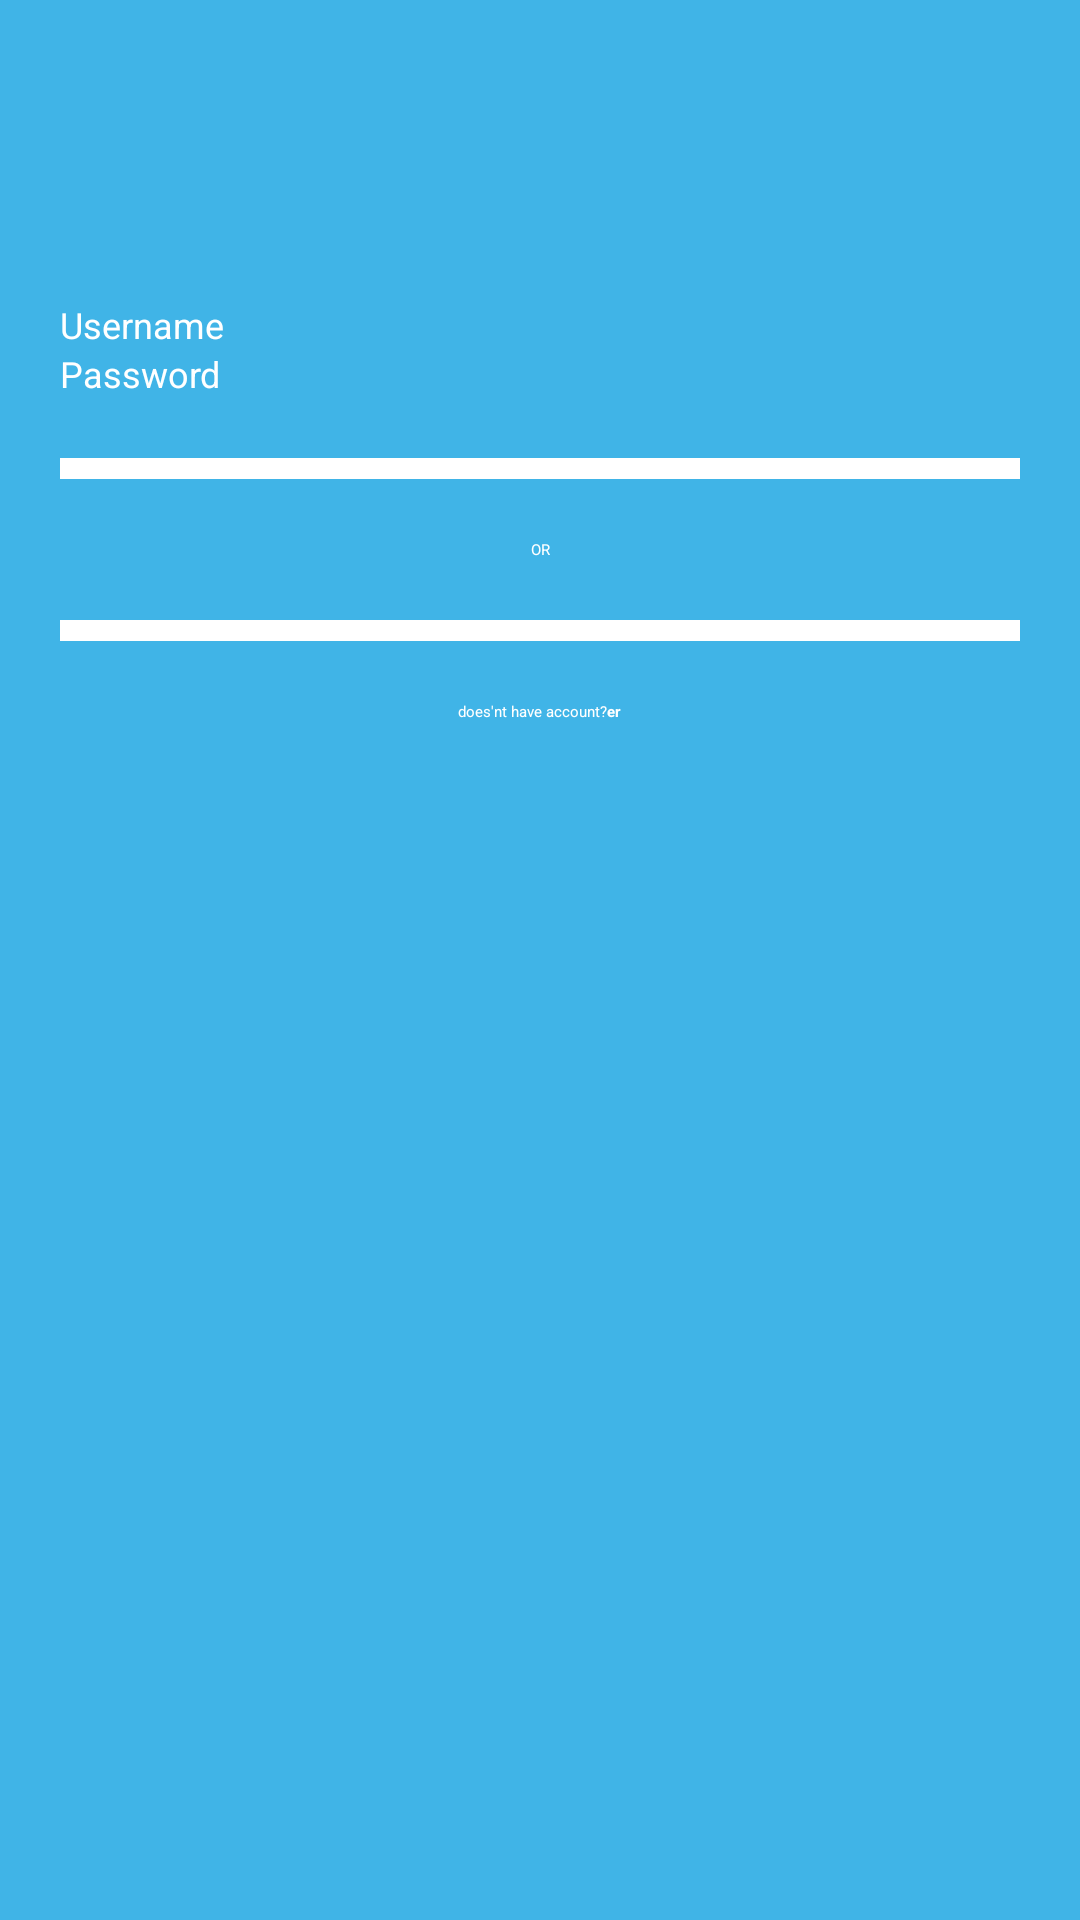

This screen was rendered from an Android layout file. Write that file and the resources it references.
<!-- AndroidManifest.xml: application theme Theme.Bloodshare -->
<!-- res/layout/activity_main.xml -->
<?xml version="1.0" encoding="utf-8"?>
<LinearLayout xmlns:android="http://schemas.android.com/apk/res/android"
    xmlns:app="http://schemas.android.com/apk/res-auto"
    xmlns:tools="http://schemas.android.com/tools"
    android:layout_width="match_parent"
    android:layout_height="match_parent"
    android:paddingLeft="20dp"
    android:paddingRight="20dp"
    android:paddingTop="100dp"
    android:paddingBottom="100dp"
    android:orientation="vertical"
    android:background="@color/blue"
    tools:context=".MainActivity">

    <ImageView
        android:layout_width="wrap_content"
        android:layout_height="wrap_content"
        android:layout_gravity="center"
        android:src="@mipmap/ic_welcome_logo"
        />

    <EditText
        android:layout_width="match_parent"
        android:layout_height="wrap_content"
        android:text="Username"
        android:textSize="12dp"
        android:textColor="@color/white"
        android:backgroundTint="@color/white">

    </EditText>
    <EditText
        android:layout_width="match_parent"
        android:layout_height="wrap_content"
        android:text="Password"
        android:textSize="12dp"
        android:textColor="@color/white"
        android:backgroundTint="@color/white">
    </EditText>

    <Button
        android:layout_width="match_parent"
        android:layout_height="wrap_content"
        android:text="LOGIN"
        android:background="@drawable/button_bg"
        android:textColor="@color/white"
        android:layout_marginTop="20dp">

>

    </Button>
    <TextView
        android:layout_width="match_parent"
        android:layout_height="wrap_content"
        android:text="OR"
        android:gravity="center"
        android:layout_marginTop="20dp"
        android:textColor="@color/white">
    </TextView>

    <Button
        android:layout_width="match_parent"
        android:layout_height="wrap_content"
        android:layout_gravity="center"
        android:background="@drawable/button_bg"
        android:drawableLeft="@mipmap/ic_welcome_fb_login"
       android:paddingLeft="20dp"
        android:paddingRight="20dp"
        android:text="CONNECT WITH FACEBOOK"
        android:layout_marginTop="20dp"
        android:textColor="@color/white"

        ></Button>

    <LinearLayout
        android:layout_width="wrap_content"
        android:layout_height="wrap_content"
        android:orientation="horizontal"
        android:layout_gravity="center"
        android:layout_marginTop="20dp"
        >

        <TextView
            android:layout_width="wrap_content"
            android:layout_height="wrap_content"
            android:text="does'nt have account?"
            android:textColor="@color/white"></TextView>

        <Button
            android:id="@+id/btnregis"
            android:layout_width="wrap_content"
            android:layout_height="wrap_content"
            android:background="@drawable/button_bg_noborder"

            android:onClick="sendMessage"
            android:paddingLeft="-15dp"
            android:text="Register"
            android:textAllCaps="false"
            android:textStyle="bold"
            tools:ignore="OnClick"
            android:textColor="@color/white">

        </Button>

    </LinearLayout>

</LinearLayout>
<!-- resources referenced by this layout -->
<resources>
  <color name="blue">#40b4e7</color>
  <color name="white">#FFFFFFFF</color>
  <!-- drawable button_bg (drawable) -->
  <?xml version="1.0" encoding="utf-8"?>
  <selector xmlns:android="http://schemas.android.com/apk/res/android">
      <item>
          <shape android:shape="rectangle">
              
              <solid android:color="@color/transparent" />
              
              <stroke android:width="5dp"
                  android:color="@color/white" ></stroke>
  
          </shape>
      </item>
  </selector>
  <!-- drawable button_bg_noborder (drawable) -->
  <?xml version="1.0" encoding="utf-8"?>
  <selector xmlns:android="http://schemas.android.com/apk/res/android">
      <item>
          <shape android:shape="rectangle">
              
              <solid android:color="@color/transparent" />
              
          </shape>
      </item>
  </selector>
  <style name="Theme.Bloodshare" parent="Theme.AppCompat.DayNight.NoActionBar">
          
          <item name="colorPrimary">@color/purple_500</item>
          
      </style>
  <color name="transparent">#00000000</color>
  <color name="purple_500">#FF6200EE</color>
</resources>
